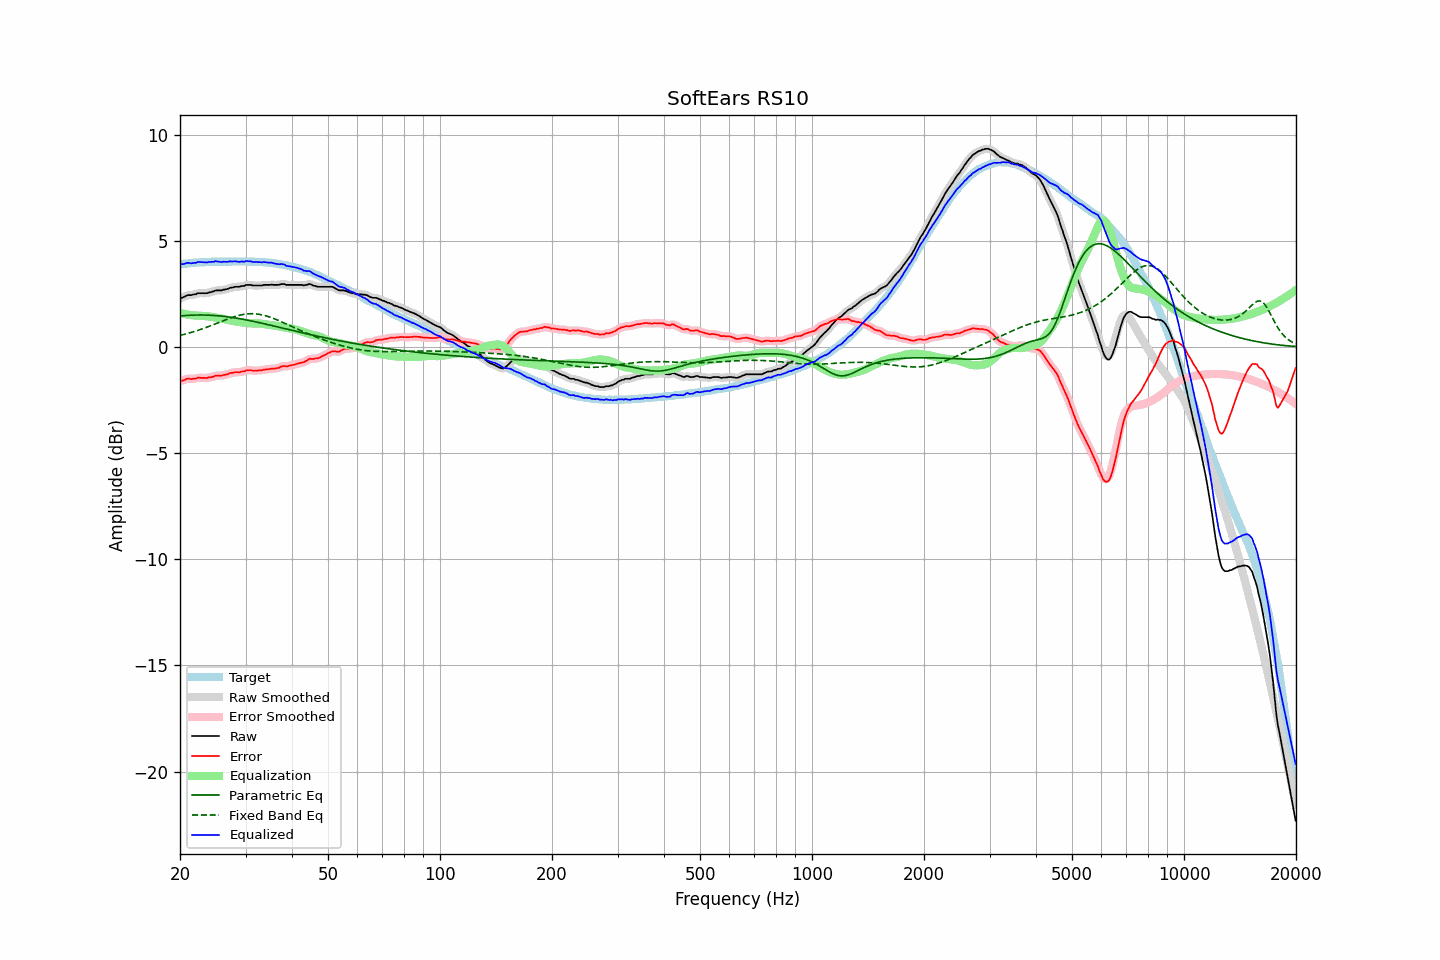

The file beside this chart, header and first rows:
frequency, raw, error, smoothed, error_smoothed, equalization, parametric_eq, fixed_band_eq, equalized_raw, equalized_smoothed, target
20.00, 2.29, -1.60, 2.28, -1.61, 1.60, 1.46, 0.54, 3.89, 3.88, 3.89
20.20, 2.31, -1.59, 2.32, -1.59, 1.58, 1.46, 0.56, 3.89, 3.90, 3.90
20.40, 2.34, -1.57, 2.35, -1.56, 1.56, 1.47, 0.58, 3.91, 3.91, 3.91
20.61, 2.37, -1.55, 2.38, -1.54, 1.55, 1.48, 0.60, 3.92, 3.93, 3.92
20.81, 2.42, -1.50, 2.41, -1.51, 1.53, 1.48, 0.62, 3.95, 3.94, 3.92
21.02, 2.44, -1.49, 2.43, -1.50, 1.52, 1.49, 0.64, 3.96, 3.95, 3.93
21.23, 2.44, -1.50, 2.44, -1.50, 1.51, 1.49, 0.66, 3.95, 3.95, 3.94
21.44, 2.44, -1.52, 2.45, -1.51, 1.50, 1.49, 0.68, 3.94, 3.95, 3.96
21.66, 2.46, -1.50, 2.46, -1.51, 1.49, 1.50, 0.70, 3.95, 3.94, 3.96
21.87, 2.48, -1.49, 2.48, -1.49, 1.48, 1.50, 0.73, 3.96, 3.96, 3.97
22.09, 2.48, -1.49, 2.50, -1.47, 1.48, 1.50, 0.75, 3.96, 3.97, 3.97
22.31, 2.53, -1.45, 2.52, -1.46, 1.47, 1.50, 0.78, 4.00, 3.99, 3.98
22.54, 2.53, -1.45, 2.53, -1.45, 1.47, 1.50, 0.80, 4.00, 4.00, 3.98
22.76, 2.53, -1.46, 2.54, -1.45, 1.46, 1.50, 0.83, 3.99, 4.00, 3.99
22.99, 2.53, -1.46, 2.53, -1.46, 1.46, 1.50, 0.85, 3.99, 3.99, 3.99
23.22, 2.53, -1.46, 2.53, -1.47, 1.46, 1.50, 0.88, 3.99, 3.98, 3.99
23.45, 2.53, -1.47, 2.53, -1.46, 1.45, 1.50, 0.91, 3.98, 3.99, 4.00
23.69, 2.53, -1.47, 2.54, -1.45, 1.45, 1.50, 0.94, 3.98, 3.99, 4.00
23.92, 2.57, -1.43, 2.56, -1.44, 1.44, 1.49, 0.97, 4.01, 3.99, 4.00
24.16, 2.57, -1.43, 2.57, -1.43, 1.42, 1.49, 0.99, 3.99, 4.00, 4.01
24.40, 2.60, -1.41, 2.60, -1.41, 1.41, 1.49, 1.02, 4.01, 4.01, 4.01
24.65, 2.61, -1.40, 2.62, -1.39, 1.40, 1.48, 1.05, 4.01, 4.02, 4.01
24.89, 2.66, -1.35, 2.65, -1.37, 1.38, 1.48, 1.08, 4.04, 4.03, 4.01
25.14, 2.66, -1.35, 2.66, -1.35, 1.37, 1.47, 1.11, 4.03, 4.03, 4.01
25.39, 2.66, -1.35, 2.66, -1.35, 1.36, 1.46, 1.14, 4.02, 4.02, 4.01
25.65, 2.66, -1.35, 2.66, -1.35, 1.34, 1.46, 1.18, 4.01, 4.01, 4.01
25.91, 2.66, -1.35, 2.67, -1.34, 1.33, 1.45, 1.21, 3.99, 4.00, 4.01
26.16, 2.70, -1.32, 2.69, -1.33, 1.32, 1.44, 1.24, 4.02, 4.01, 4.02
26.43, 2.70, -1.32, 2.70, -1.32, 1.30, 1.43, 1.27, 4.01, 4.01, 4.02
26.69, 2.72, -1.30, 2.73, -1.29, 1.29, 1.42, 1.29, 4.01, 4.01, 4.02
26.96, 2.74, -1.28, 2.75, -1.27, 1.27, 1.41, 1.32, 4.01, 4.02, 4.02
27.23, 2.78, -1.23, 2.77, -1.25, 1.25, 1.40, 1.35, 4.03, 4.02, 4.02
27.50, 2.79, -1.22, 2.79, -1.23, 1.23, 1.39, 1.38, 4.02, 4.03, 4.01
27.77, 2.80, -1.22, 2.81, -1.21, 1.22, 1.38, 1.40, 4.02, 4.03, 4.02
28.05, 2.83, -1.19, 2.82, -1.20, 1.21, 1.37, 1.43, 4.04, 4.03, 4.02
28.33, 2.83, -1.19, 2.83, -1.19, 1.20, 1.36, 1.45, 4.03, 4.02, 4.02
28.62, 2.83, -1.19, 2.83, -1.19, 1.18, 1.34, 1.47, 4.02, 4.02, 4.02
28.90, 2.83, -1.20, 2.84, -1.18, 1.17, 1.33, 1.49, 4.00, 4.01, 4.03
29.19, 2.86, -1.17, 2.85, -1.18, 1.16, 1.32, 1.51, 4.02, 4.01, 4.03
29.48, 2.87, -1.15, 2.87, -1.16, 1.15, 1.30, 1.52, 4.02, 4.02, 4.02
29.78, 2.87, -1.15, 2.89, -1.14, 1.14, 1.29, 1.54, 4.01, 4.03, 4.02
30.08, 2.92, -1.11, 2.90, -1.12, 1.13, 1.28, 1.55, 4.05, 4.03, 4.03
30.38, 2.92, -1.10, 2.92, -1.10, 1.12, 1.26, 1.56, 4.04, 4.04, 4.02
30.68, 2.92, -1.10, 2.93, -1.09, 1.11, 1.25, 1.56, 4.03, 4.04, 4.02
30.99, 2.92, -1.10, 2.91, -1.10, 1.11, 1.23, 1.56, 4.03, 4.02, 4.02
31.30, 2.90, -1.11, 2.90, -1.11, 1.11, 1.21, 1.56, 4.01, 4.01, 4.01
31.61, 2.89, -1.12, 2.90, -1.12, 1.11, 1.20, 1.56, 4.00, 4.00, 4.01
31.93, 2.89, -1.11, 2.89, -1.12, 1.11, 1.18, 1.56, 4.00, 4.00, 4.00
32.24, 2.89, -1.12, 2.89, -1.11, 1.11, 1.17, 1.55, 4.00, 4.00, 4.01
32.57, 2.89, -1.11, 2.89, -1.11, 1.11, 1.15, 1.54, 4.00, 3.99, 4.00
32.89, 2.89, -1.10, 2.89, -1.10, 1.10, 1.13, 1.53, 3.99, 3.99, 3.99
33.22, 2.89, -1.10, 2.90, -1.09, 1.09, 1.12, 1.51, 3.98, 3.99, 3.99
33.55, 2.92, -1.07, 2.91, -1.08, 1.08, 1.10, 1.49, 4.00, 3.99, 3.99
33.89, 2.92, -1.07, 2.92, -1.06, 1.07, 1.08, 1.47, 3.99, 3.99, 3.99
34.23, 2.92, -1.05, 2.92, -1.05, 1.06, 1.06, 1.45, 3.98, 3.98, 3.97
34.57, 2.92, -1.05, 2.92, -1.05, 1.05, 1.05, 1.43, 3.97, 3.97, 3.97
34.92, 2.92, -1.04, 2.93, -1.04, 1.04, 1.03, 1.40, 3.96, 3.97, 3.96
35.27, 2.94, -1.02, 2.93, -1.03, 1.03, 1.01, 1.37, 3.97, 3.96, 3.97
35.62, 2.92, -1.02, 2.93, -1.02, 1.02, 0.99, 1.35, 3.94, 3.95, 3.94
35.97, 2.92, -1.02, 2.92, -1.02, 1.01, 0.97, 1.32, 3.93, 3.93, 3.94
... 635 more rows
